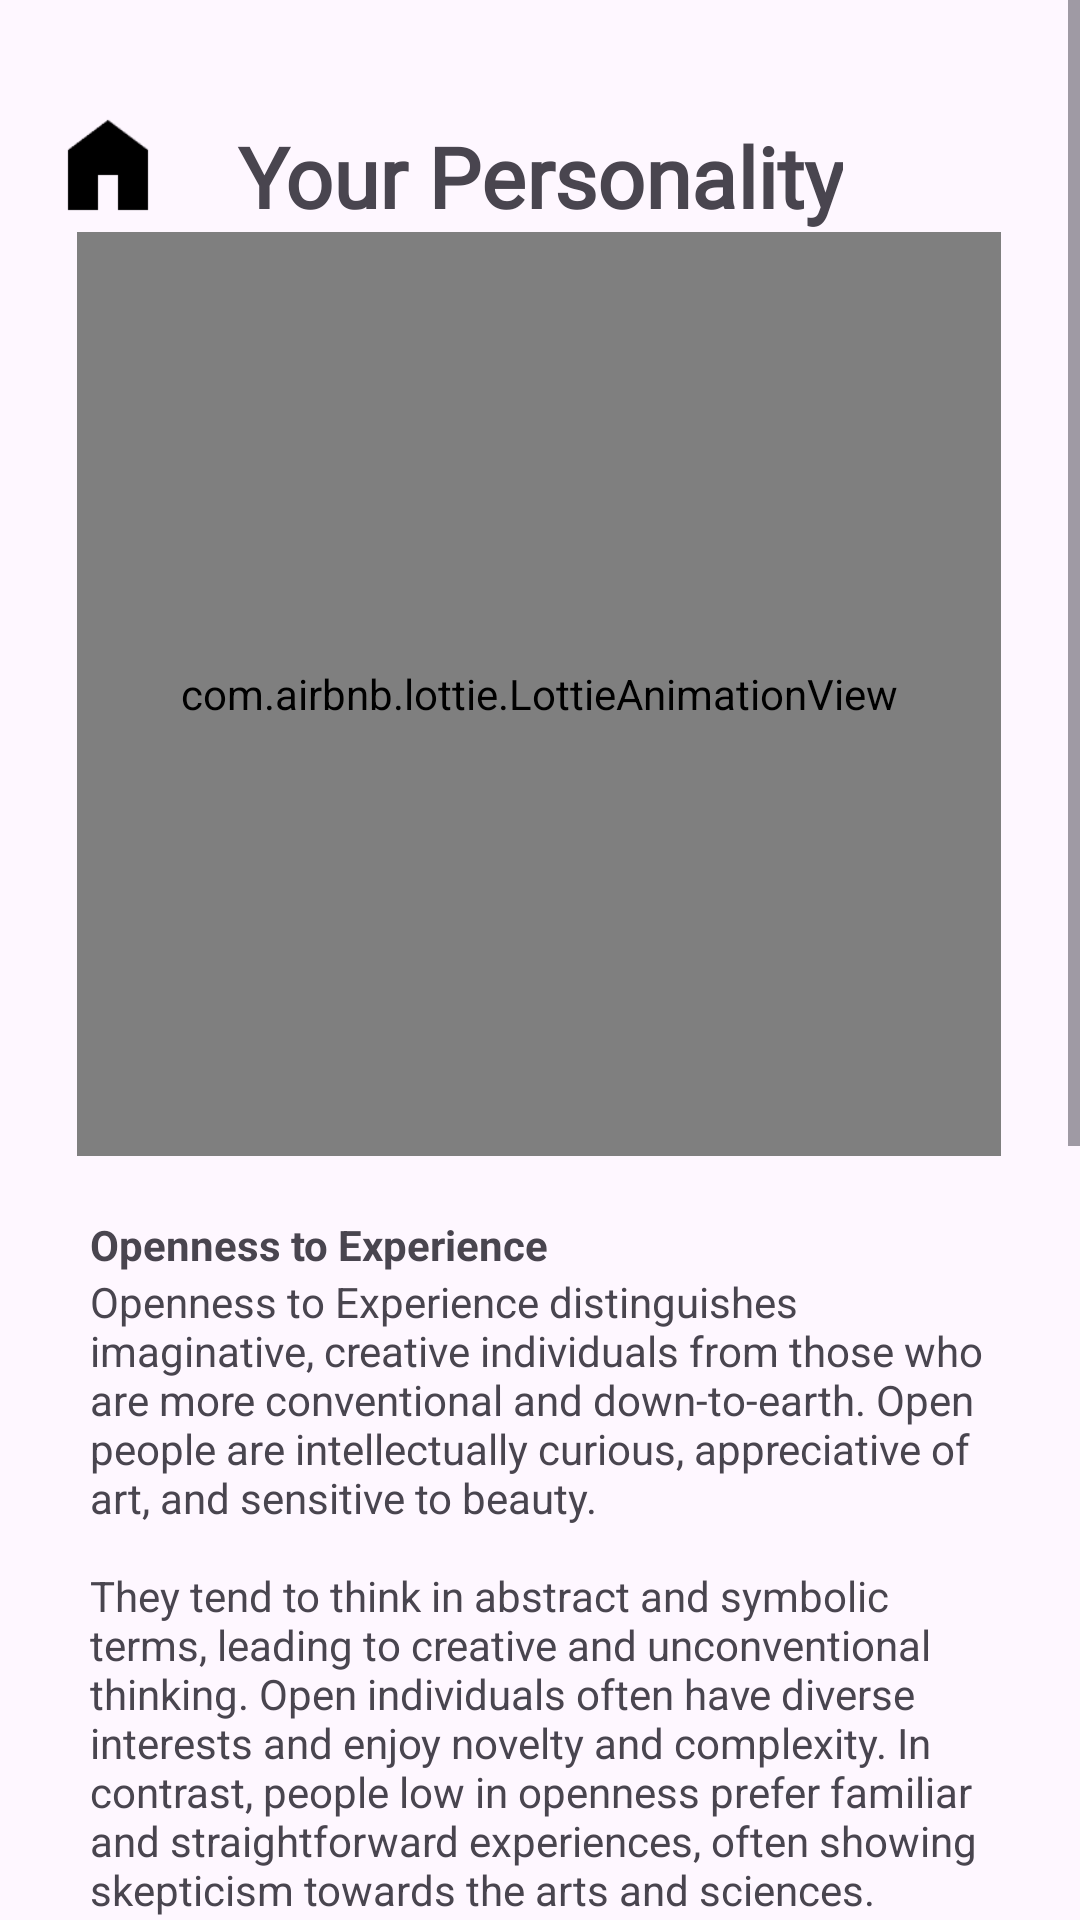

Write the Android layout XML for this screen, with the resource values it uses.
<!-- AndroidManifest.xml: application theme Theme.FiveFactorFinder -->
<!-- res/layout/fragment_openness.xml -->
<?xml version="1.0" encoding="utf-8"?>
<FrameLayout xmlns:android="http://schemas.android.com/apk/res/android"
    xmlns:app="http://schemas.android.com/apk/res-auto"
    xmlns:tools="http://schemas.android.com/tools"
    android:layout_width="match_parent"
    android:layout_height="match_parent"
    tools:context=".OpennessFragment">

    <ScrollView
        android:layout_width="match_parent"
        android:layout_height="match_parent"
        tools:layout_editor_absoluteX="1dp"
        tools:layout_editor_absoluteY="1dp"
        android:fillViewport="true">

        <androidx.constraintlayout.widget.ConstraintLayout
            android:layout_width="match_parent"
            android:layout_height="wrap_content"
            tools:context=".MainActivity">

            <TextView
                android:id="@id/yourpersonalitytext"
                android:layout_width="wrap_content"
                android:layout_height="wrap_content"
                android:layout_marginTop="40dp"
                android:fontFamily="@font/robotoregular"
                android:text="Your Personality"
                android:textAlignment="center"
                android:textSize="28dp"
                android:textStyle="bold"
                app:layout_constraintEnd_toEndOf="parent"
                app:layout_constraintStart_toStartOf="parent"
                app:layout_constraintTop_toTopOf="parent" />


            <com.google.android.material.button.MaterialButton
                android:id="@id/hoemebuttun"
                android:layout_width="40dp"
                android:layout_height="40dp"
                android:layout_marginStart="16dp"
                android:layout_marginTop="35dp"
                android:background="@drawable/homeicon"
                app:backgroundTint="@color/black"
                app:layout_constraintStart_toStartOf="parent"
                app:layout_constraintTop_toTopOf="parent" />

            <com.airbnb.lottie.LottieAnimationView
                android:id="@id/lotties"
                android:layout_width="308dp"
                android:layout_height="308dp"
                app:layout_constraintEnd_toEndOf="parent"
                app:layout_constraintHorizontal_bias="0.495"
                app:layout_constraintStart_toStartOf="parent"
                app:layout_constraintTop_toBottomOf="@+id/yourpersonalitytext"
                app:lottie_autoPlay="true"
                app:lottie_loop="true"
                app:lottie_rawRes="@raw/opennesslottie"
                tools:layout_editor_absoluteY="233dp" />

            <LinearLayout
                android:id="@+id/opennesslayoutdiv"
                android:layout_width="wrap_content"
                android:layout_height="wrap_content"
                android:layout_marginTop="20dp"
                android:orientation="vertical"
                android:paddingHorizontal="30dp"
                app:layout_constraintEnd_toEndOf="parent"
                app:layout_constraintHorizontal_bias="0.0"
                app:layout_constraintStart_toStartOf="parent"
                app:layout_constraintTop_toBottomOf="@+id/lotties">

                <TextView
                    android:id="@+id/opennessheading"
                    android:layout_width="wrap_content"
                    android:layout_height="wrap_content"
                    android:text="@string/opennessheading"
                    android:textStyle="bold" />

                <TextView
                    android:id="@+id/opennessdescription"
                    android:layout_width="wrap_content"
                    android:layout_height="wrap_content"
                    android:text="@string/opennesscontent"
                    android:textAppearance="?android:attr/textAppearanceSmall" />

            </LinearLayout>

            <LinearLayout
                android:layout_width="0dp"
                android:layout_height="0dp"
                android:id="@+id/opennesschartdiv"
                app:layout_constraintTop_toBottomOf="@+id/opennesslayoutdiv"
                android:layout_marginTop="10dp"
                app:layout_constraintStart_toStartOf="@id/guideline3"
                app:layout_constraintEnd_toEndOf="@id/guideline4"
                app:layout_constraintDimensionRatio="1:1">

                <com.github.mikephil.charting.charts.HorizontalBarChart
                    android:id="@+id/opennesschart"
                    android:layout_width="match_parent"
                    android:layout_height="match_parent"
                    app:layout_constraintHorizontal_bias="1.0"
                    app:layout_constraintTop_toBottomOf="@+id/opennesslayoutdiv" />

            </LinearLayout>

            <LinearLayout
                android:id="@+id/opennessmaplayoutdiv"
                android:layout_width="wrap_content"
                android:layout_height="wrap_content"
                android:layout_marginTop="20dp"
                android:orientation="vertical"
                android:paddingHorizontal="30dp"
                app:layout_constraintEnd_toEndOf="parent"
                app:layout_constraintHorizontal_bias="0.0"
                app:layout_constraintStart_toStartOf="parent"
                app:layout_constraintTop_toBottomOf="@id/opennesschartdiv">


                <TextView
                    android:id="@+id/openscores"
                    android:layout_width="wrap_content"
                    android:layout_height="wrap_content"
                    android:text=""
                    android:textStyle="bold" />

            </LinearLayout>

            <androidx.constraintlayout.widget.Guideline
                android:id="@+id/guideline3"
                android:layout_width="wrap_content"
                android:layout_height="wrap_content"
                android:orientation="vertical"
                app:layout_constraintGuide_percent="0.08" />

            <androidx.constraintlayout.widget.Guideline
                android:id="@+id/guideline4"
                android:layout_width="wrap_content"
                android:layout_height="wrap_content"
                android:orientation="vertical"
                app:layout_constraintGuide_percent=".92" />

        </androidx.constraintlayout.widget.ConstraintLayout>


    </ScrollView>

</FrameLayout>
<!-- resources referenced by this layout -->
<resources>
  <!-- drawable homeicon: png bitmap (drawable, 1139 bytes) -->
  <string name="opennesscontent">Openness to Experience distinguishes imaginative, creative individuals from those who are more conventional and down-to-earth. Open people are intellectually curious, appreciative of art, and sensitive to beauty.\n\nThey tend to think in abstract and symbolic terms, leading to creative and unconventional thinking. Open individuals often have diverse interests and enjoy novelty and complexity. In contrast, people low in openness prefer familiar and straightforward experiences, often showing skepticism towards the arts and sciences. Both open and closed cognitive styles have advantages, depending on the situation, with openness being useful in intellectual roles and closed thinking excelling in more practical, structured environments.</string>
  <string name="opennessheading">Openness to Experience</string>
  <style name="Theme.FiveFactorFinder" parent="Base.Theme.FiveFactorFinder" />
  <style name="Base.Theme.FiveFactorFinder" parent="Theme.Material3.DayNight.NoActionBar">
          
          
      </style>
  <!-- not gathered from this repository: default colours our renderer supplied (Android Studio template values) -->
  <color name="black">#FF000000</color>
</resources>
